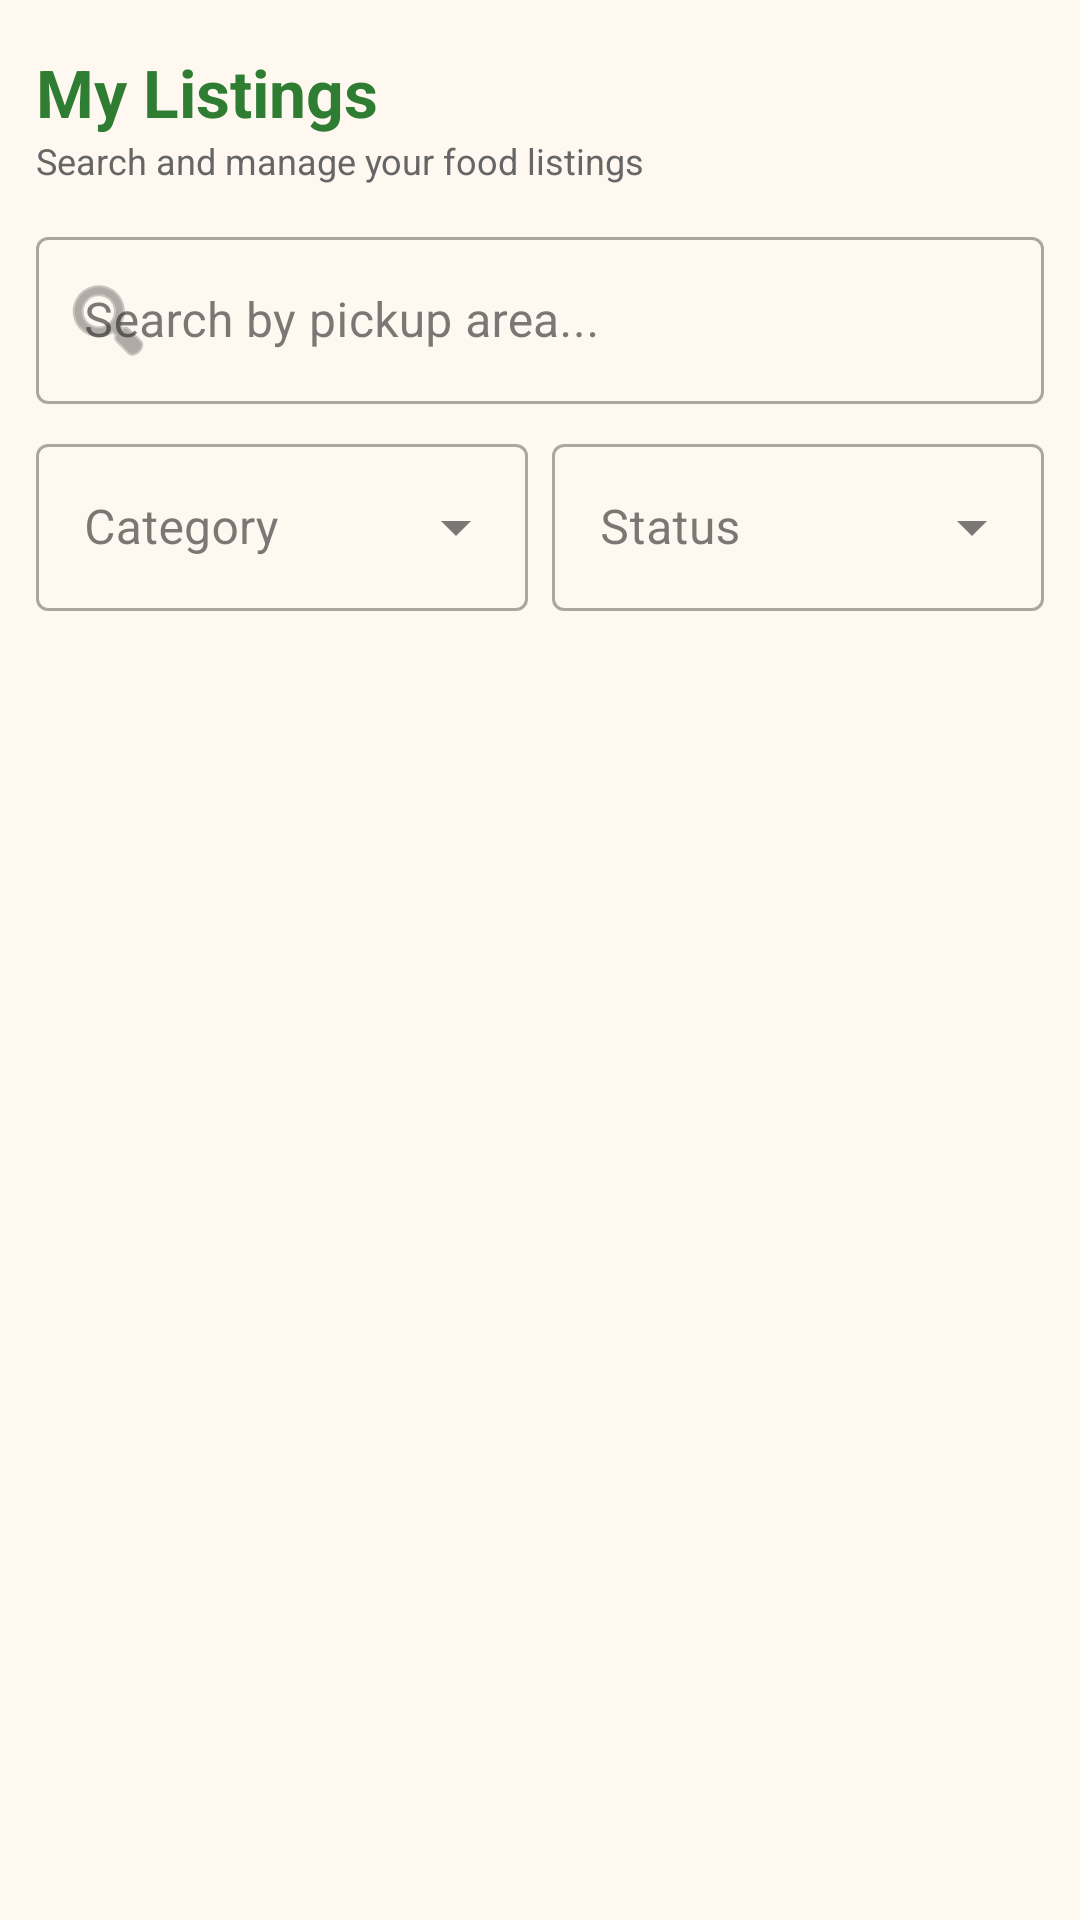

Android layout source for this screen:
<!-- AndroidManifest.xml: application theme Theme.GroupProject -->
<!-- res/layout/activity_my_listings.xml -->
<?xml version="1.0" encoding="utf-8"?>
<LinearLayout xmlns:android="http://schemas.android.com/apk/res/android"
    xmlns:app="http://schemas.android.com/apk/res-auto"
    android:layout_width="match_parent"
    android:layout_height="match_parent"
    android:orientation="vertical"
    android:background="#FFF8F0"
    android:padding="12dp">

    
    <TextView
        android:layout_width="wrap_content"
        android:layout_height="wrap_content"
        android:text="My Listings"
        android:textSize="22sp"
        android:textStyle="bold"
        android:textColor="#2E7D32"
        android:layout_marginTop="4dp"/>

    <TextView
        android:layout_width="wrap_content"
        android:layout_height="wrap_content"
        android:text="Search and manage your food listings"
        android:textSize="12sp"
        android:textColor="#666666"
        android:layout_marginBottom="12dp"/>

    
    <com.google.android.material.textfield.TextInputLayout
        android:layout_width="match_parent"
        android:layout_height="wrap_content"
        android:hint="Search by pickup area..."
        style="@style/Widget.MaterialComponents.TextInputLayout.OutlinedBox"
        app:startIconDrawable="@android:drawable/ic_menu_search">

        <com.google.android.material.textfield.TextInputEditText
            android:id="@+id/etSearchArea"
            android:layout_width="match_parent"
            android:layout_height="wrap_content"
            android:inputType="text"/>
    </com.google.android.material.textfield.TextInputLayout>

    
    <LinearLayout
        android:layout_width="match_parent"
        android:layout_height="wrap_content"
        android:orientation="horizontal"
        android:layout_marginTop="8dp">

        <com.google.android.material.textfield.TextInputLayout
            android:layout_width="0dp"
            android:layout_height="wrap_content"
            android:layout_weight="1"
            android:hint="Category"
            style="@style/Widget.MaterialComponents.TextInputLayout.OutlinedBox.ExposedDropdownMenu">

            <AutoCompleteTextView
                android:id="@+id/spFilterCategory"
                android:layout_width="match_parent"
                android:layout_height="wrap_content"
                android:inputType="none"/>
        </com.google.android.material.textfield.TextInputLayout>

        <com.google.android.material.textfield.TextInputLayout
            android:layout_width="0dp"
            android:layout_height="wrap_content"
            android:layout_weight="1"
            android:layout_marginStart="8dp"
            android:hint="Status"
            style="@style/Widget.MaterialComponents.TextInputLayout.OutlinedBox.ExposedDropdownMenu">

            <AutoCompleteTextView
                android:id="@+id/spFilterStatus"
                android:layout_width="match_parent"
                android:layout_height="wrap_content"
                android:inputType="none"/>
        </com.google.android.material.textfield.TextInputLayout>
    </LinearLayout>

    
    <TextView
        android:id="@+id/tvEmpty"
        android:layout_width="match_parent"
        android:layout_height="wrap_content"
        android:text="No listings yet.\nTap 'Add Surplus Food' to create one."
        android:textAlignment="center"
        android:textColor="#888888"
        android:textSize="14sp"
        android:layout_marginTop="40dp"
        android:visibility="gone"/>

    
    <androidx.recyclerview.widget.RecyclerView
        android:id="@+id/rvListings"
        android:layout_width="match_parent"
        android:layout_height="0dp"
        android:layout_weight="1"
        android:layout_marginTop="10dp"
        android:clipToPadding="false"
        android:paddingBottom="16dp"/>

</LinearLayout>
<!-- resources referenced by this layout -->
<resources>
  <style name="Theme.GroupProject" parent="Base.Theme.GroupProject" />
  <style name="Base.Theme.GroupProject" parent="Theme.Material3.DayNight.NoActionBar">
          
          <item name="colorPrimary">#8D2B2B</item>
          <item name="colorOnPrimary">#FFFFFF</item>
          <item name="colorPrimaryContainer">#FFDAD6</item>
          <item name="colorOnPrimaryContainer">#410002</item>
  
          
          <item name="colorSecondary">#FFB74D</item>
          <item name="colorOnSecondary">#212121</item>
          <item name="colorSecondaryContainer">#FFE0B2</item>
          <item name="colorOnSecondaryContainer">#3E2723</item>
  
          
          <item name="android:colorBackground">#FFF8F0</item>
          <item name="colorSurface">#FFFFFF</item>
          <item name="colorOnSurface">#212121</item>
          <item name="colorOnSurfaceVariant">#5D4037</item>
  
          
          <item name="colorOutline">#8D6E63</item>
  
          
          <item name="colorError">#B3261E</item>
          <item name="colorOnError">#FFFFFF</item>
  
          
          <item name="android:statusBarColor">#5D1C1C</item>
          <item name="android:windowLightStatusBar">false</item>
      </style>
</resources>
